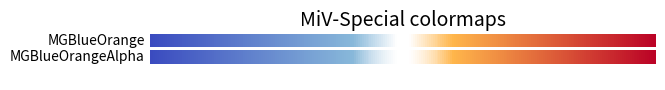

The matplotlib source for this figure:
import matplotlib as mpl
import matplotlib.colors as mcolors
import matplotlib.pyplot as plt
import numpy as np
from matplotlib.colors import LinearSegmentedColormap

# fmt: off
mg_cdict = {
    "red": (
        (0.0    , 0.231373 , 0.231373) ,
        (0.4    , 0.535058 , 0.535058) ,
        (0.4875 , 1.0      , 1.0)      ,
        (0.5    , 1.0      , 1.0)      ,
        (0.5125 , 1.0      , 1.0)      ,
        (0.6    , 1.0      , 1.0)      ,
        (1.0    , 0.733898 , 0.733898) ,
    ),
    "green": (
        (0.0    , 0.298039 , 0.298039) ,
        (0.4    , 0.723751 , 0.723751) ,
        (0.4875 , 1.0      , 1.0)      ,
        (0.5    , 1.0      , 1.0)      ,
        (0.5125 , 1.0      , 1.0)      ,
        (0.6    , 0.713756 , 0.713756) ,
        (1.0    , 0.0134737, 0.0134737),
    ),
    "blue": (
        (0.0    , 0.752941 , 0.752941) ,
        (0.4    , 0.85594  , 0.85594)  ,
        (0.4875 , 1.0      , 1.0)      ,
        (0.5    , 1.0      , 1.0)      ,
        (0.5125 , 1.0      , 1.0)      ,
        (0.6    , 0.294972 , 0.294972) ,
        (1.0    , 0.150759 , 0.150759) ,
    ),
}

mg_cdict_r = {
    "red": (
        (0.0    , 0.733898 , 0.733898) ,
        (0.4    , 1.0      , 1.0)      ,
        (0.4875 , 1.0      , 1.0)      ,
        (0.5    , 1.0      , 1.0)      ,
        (0.5125 , 1.0      , 1.0)      ,
        (0.6    , 0.535058 , 0.535058) ,
        (1.0    , 0.231373 , 0.231373) ,
    ),
    "green": (
        (0.0    , 0.0134737, 0.0134737),
        (0.4    , 0.713756 , 0.713756) ,
        (0.4875 , 1.0      , 1.0)      ,
        (0.5    , 1.0      , 1.0)      ,
        (0.5125 , 1.0      , 1.0)      ,
        (0.6    , 0.723751 , 0.723751) ,
        (1.0    , 0.298039 , 0.298039) ,
        ),
    "blue":(
        (0.0    , 0.150759 , 0.150759) ,
        (0.4    , 0.294972 , 0.294972) ,
        (0.4875 , 1.0      , 1.0)      ,
        (0.5    , 1.0      , 1.0)      ,
        (0.5125 , 1.0      , 1.0)      ,
        (0.6    , 0.85594  , 0.85594)  ,
        (1.0    , 0.752941 , 0.752941) ,
    ),
}

mg_alpha_cdict = {
    **mg_cdict,
    "alpha": (
        (0.0    , 1.0 , 1.0) ,
        (0.4    , 1.0 , 1.0) ,
        (0.4875 , 0.5 , 0.5) ,
        (0.5    , 0.3 , 0.3) ,
        (0.5125 , 0.5 , 0.5) ,
        (0.6    , 1.0 , 1.0) ,
        (1.0    , 1.0 , 1.0) ,
    ),
}
# fmt: on

mpl.colormaps.register(LinearSegmentedColormap("MGBlueOrange", mg_cdict))
mpl.colormaps.register(LinearSegmentedColormap("MGBlueOrange_r", mg_cdict_r))
mpl.colormaps.register(LinearSegmentedColormap("MGBlueOrangeAlpha", mg_alpha_cdict))

if __name__ == "__main__":
    gradient = np.linspace(0, 1, 256)
    gradient = np.vstack((gradient, gradient))

    def plot_color_gradients(category, cmap_list):
        # Create figure and adjust figure height to number of colormaps
        nrows = len(cmap_list)
        figh = 0.35 + 0.15 + (nrows + (nrows - 1) * 0.1) * 0.22
        fig, axs = plt.subplots(nrows=nrows + 1, figsize=(6.4, figh))
        fig.subplots_adjust(
            top=1 - 0.35 / figh, bottom=0.15 / figh, left=0.2, right=0.99
        )
        axs[0].set_title(f"{category} colormaps", fontsize=14)

        for ax, name in zip(axs, cmap_list):
            ax.imshow(gradient, aspect="auto", cmap=mpl.colormaps[name])
            ax.text(
                -0.01,
                0.5,
                name,
                va="center",
                ha="right",
                fontsize=10,
                transform=ax.transAxes,
            )

        # Turn off *all* ticks & spines, not just the ones with colormaps.
        for ax in axs:
            ax.set_axis_off()

        plt.show()

    plot_color_gradients("MiV-Special", ["MGBlueOrange", "MGBlueOrangeAlpha"])
